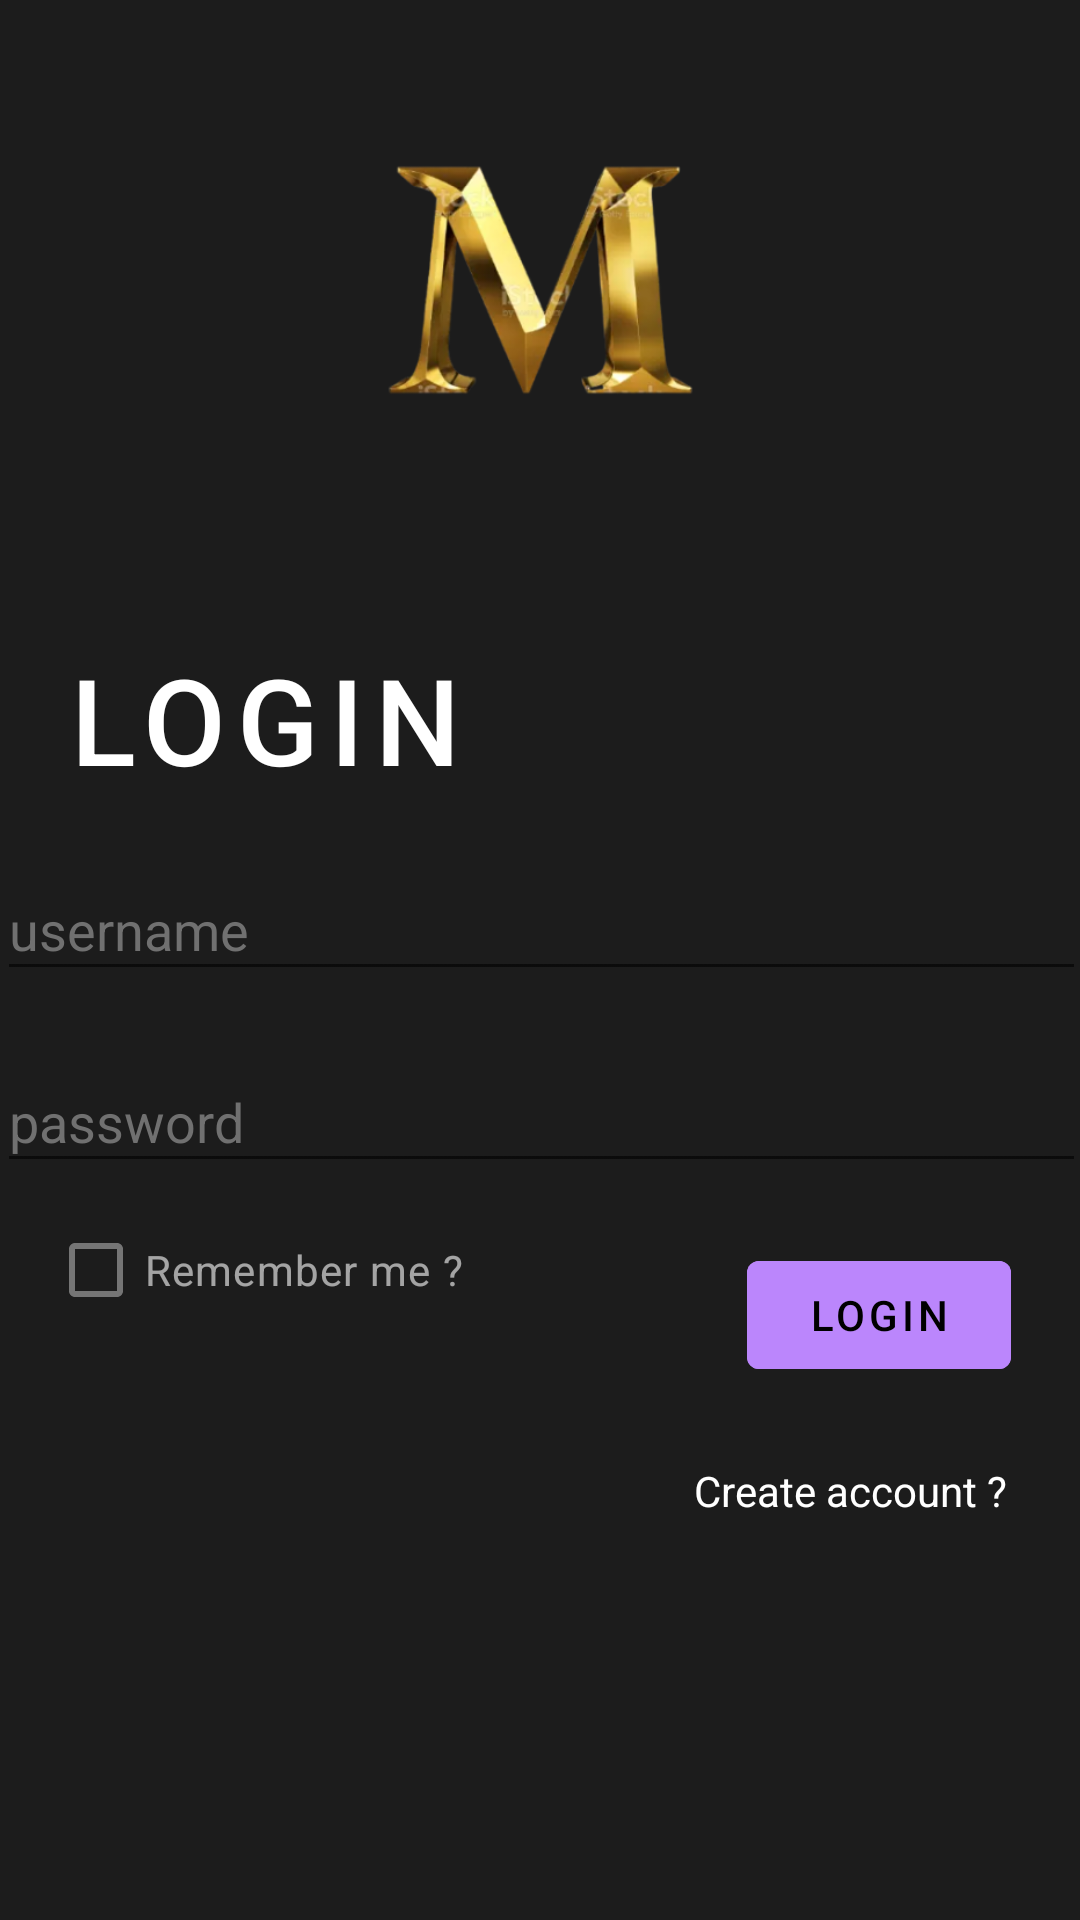

Android layout source for this screen:
<!-- AndroidManifest.xml: application theme Theme.GoldMarket -->
<!-- res/layout/login.xml -->
<?xml version="1.0" encoding="utf-8"?>
<androidx.constraintlayout.widget.ConstraintLayout xmlns:android="http://schemas.android.com/apk/res/android"
    xmlns:app="http://schemas.android.com/apk/res-auto"
    xmlns:tools="http://schemas.android.com/tools"
    android:layout_width="match_parent"
    android:layout_height="match_parent"
    android:background="@color/colorPrimaryDark"
    tools:context=".MainActivity">

    <ImageView
        android:id="@+id/imageView2"
        android:layout_width="205dp"
        android:layout_height="167dp"
        android:layout_marginTop="16dp"
        android:contentDescription="@string/splash_description"
        app:layout_constraintEnd_toEndOf="parent"
        app:layout_constraintStart_toStartOf="parent"
        app:layout_constraintTop_toTopOf="parent"
        app:srcCompat="@mipmap/ic_launcher_icon" />

    <TextView
        android:id="@+id/textView3"
        android:layout_width="wrap_content"
        android:layout_height="wrap_content"
        android:layout_marginStart="16dp"
        android:layout_marginTop="30dp"
        android:fontFamily="sans-serif-medium"
        android:letterSpacing="0.09"
        android:lineSpacingExtra="-10sp"
        android:text="@string/login"
        android:textColor="@color/white"
        android:textSize="40sp"
        android:textStyle="normal"
        app:layout_constraintEnd_toEndOf="parent"
        app:layout_constraintHorizontal_bias="0.028"
        app:layout_constraintStart_toStartOf="parent"
        app:layout_constraintTop_toBottomOf="@+id/imageView2" />

    <EditText
        android:id="@+id/regusername"
        android:importantForAutofill="no"
        android:layout_width="363dp"
        android:layout_height="44dp"
        android:layout_marginStart="16dp"
        android:layout_marginTop="20dp"
        android:layout_marginEnd="16dp"
        android:ems="10"
        android:inputType="textPersonName"
        android:hint="@string/username"
        android:textColorHint="@color/grey"
        android:textColor="@color/white"
        app:layout_constraintEnd_toEndOf="parent"
        app:layout_constraintStart_toStartOf="parent"
        app:layout_constraintTop_toBottomOf="@+id/textView3" />

    <EditText
        android:id="@+id/pass"
        android:layout_width="363dp"
        android:importantForAutofill="no"
        android:layout_height="44dp"
        android:layout_marginStart="16dp"
        android:layout_marginTop="20dp"
        android:layout_marginEnd="16dp"
        android:ems="10"
        android:inputType="textPersonName"
        android:textColorHint="@color/grey"
        android:textColor="@color/white"
        android:hint="@string/password"
        app:layout_constraintEnd_toEndOf="parent"
        app:layout_constraintStart_toStartOf="parent"
        app:layout_constraintTop_toBottomOf="@+id/regusername" />


    <CheckBox
        android:id="@+id/checkBox"
        android:layout_width="wrap_content"
        android:layout_height="wrap_content"
        android:layout_marginStart="16dp"
        android:layout_marginTop="5dp"
        android:fontFamily="sans-serif"
        android:letterSpacing="0.03"
        android:lineSpacingExtra="10sp"
        android:text="@string/remember_me"
        android:textColor="#99ffffff"
        app:layout_constraintStart_toStartOf="parent"
        app:layout_constraintTop_toBottomOf="@+id/pass" />

    <Button
        android:id="@+id/button"
        android:layout_width="wrap_content"
        android:layout_height="wrap_content"
        android:layout_marginTop="20dp"
        android:layout_marginEnd="16dp"
        android:text="@string/login"
        android:textColor="@color/black"
        android:backgroundTint="@color/purple"
        app:layout_constraintEnd_toEndOf="parent"
        app:layout_constraintHorizontal_bias="0.973"
        app:layout_constraintStart_toStartOf="parent"
        app:layout_constraintTop_toBottomOf="@+id/pass" />

    <TextView
        android:id="@+id/register"
        android:layout_width="wrap_content"
        android:layout_height="wrap_content"
        android:layout_marginTop="25dp"
        android:layout_marginEnd="20dp"
        android:text="@string/ask_register"
        android:textColor="@color/white"
        app:layout_constraintEnd_toEndOf="parent"
        app:layout_constraintHorizontal_bias="0.982"
        app:layout_constraintStart_toStartOf="parent"
        app:layout_constraintTop_toBottomOf="@+id/button" />




</androidx.constraintlayout.widget.ConstraintLayout>
<!-- resources referenced by this layout -->
<resources>
  <color name="black">#FF000000</color>
  <color name="colorPrimaryDark">#1C1C1C</color>
  <color name="grey">#707070</color>
  <color name="purple">#bb86fc</color>
  <color name="white">#FFFFFFFF</color>
  <!-- mipmap ic_launcher_icon: png bitmap (mipmap-mdpi, 7232 bytes) -->
  <string name="ask_register">Create account ?</string>
  <string name="login">LOGIN</string>
  <string name="password">password</string>
  <string name="remember_me">Remember me ?</string>
  <string name="splash_description">Splash</string>
  <string name="username">username</string>
  <style name="Theme.GoldMarket" parent="Theme.MaterialComponents.DayNight.DarkActionBar">
          
          <item name="colorPrimary">@color/primary</item>
          <item name="colorPrimaryVariant">@color/primary</item>
          <item name="colorOnPrimary">@color/white</item>
          
          <item name="colorSecondary">@color/teal_200</item>
          <item name="colorSecondaryVariant">@color/teal_700</item>
          <item name="colorOnSecondary">@color/black</item>
          
          <item name="android:statusBarColor" tools:targetApi="l">?attr/colorPrimaryVariant</item>
          
      </style>
  <color name="primary">#3F51B5</color>
  <color name="teal_200">#FF03DAC5</color>
  <color name="teal_700">#FF018786</color>
</resources>
